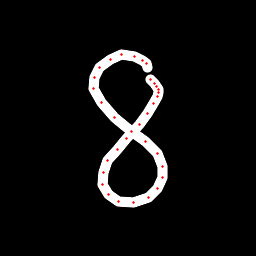

Source data for this figure (header and first rows):
x, y, hover, eod
147.7, 67.36, 0.0, 0.0
146.4, 63.91, 0.0, 0.0
142.9, 60.33, 0.0, 0.0
134.3, 56.24, 0.0, 0.0
122, 54.77, 0.0, 0.0
110.1, 59.87, 0.0, 0.0
99.97, 67.22, 0.0, 0.0
94.73, 77.82, 0.0, 0.0
93.98, 88.6, 0.0, 0.0
101.1, 102.9, 0.0, 0.0
114.2, 117.7, 0.0, 0.0
131.7, 131.5, 0.0, 0.0
145.4, 141.5, 0.0, 0.0
157.6, 153.8, 0.0, 0.0
162.8, 166.2, 0.0, 0.0
162.3, 177.4, 0.0, 0.0
157.1, 188.9, 0.0, 0.0
148.2, 197.2, 0.0, 0.0
133.7, 202.8, 0.0, 0.0
118.5, 201.7, 0.0, 0.0
108.2, 194.8, 0.0, 0.0
102.6, 184.1, 0.0, 0.0
103, 173, 0.0, 0.0
107.8, 160.9, 0.0, 0.0
117, 149.9, 0.0, 0.0
126.8, 138.6, 0.0, 0.0
139.7, 124.7, 0.0, 0.0
147.5, 113.3, 0.0, 0.0
153.6, 103.7, 0.0, 0.0
157.5, 96.01, 0.0, 0.0
158.3, 92.67, 0.0, 0.0
158.5, 89.98, 0.0, 0.0
156.8, 86.79, 0.0, 0.0
154.2, 83.35, 0.0, 0.0
150.5, 79.22, 0.0, 1.0
